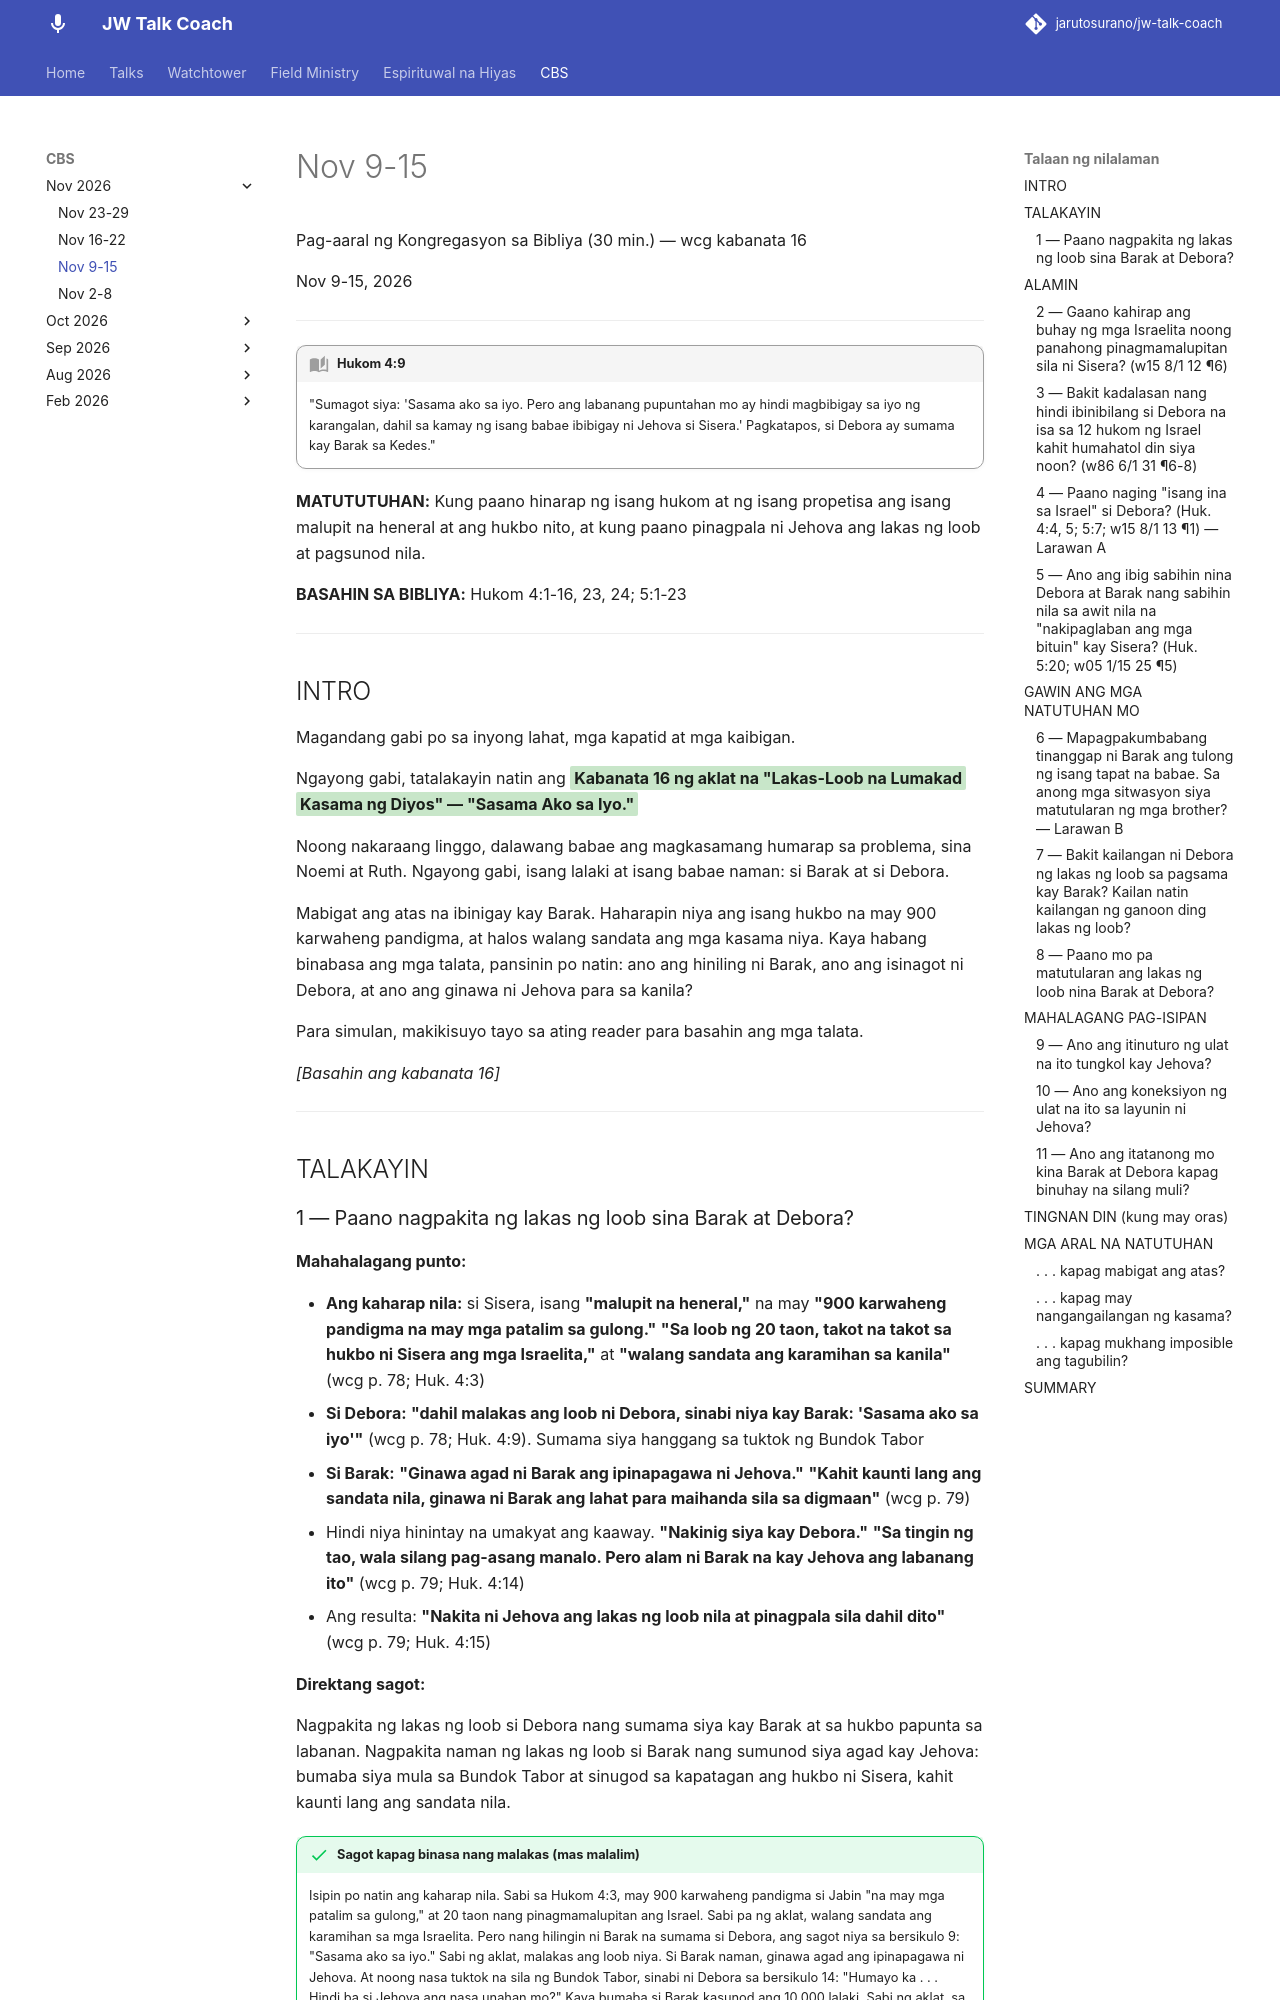

repository: jarutosurano/jw-talk-coach · page: cbs/1113-wcg-kabanata-16/index.html · generator: mkdocs

---
title: 'Kabanata 16 — "Sasama Ako sa Iyo" (Barak at Debora)'
---

Pag-aaral ng Kongregasyon sa Bibliya (30 min.) — wcg kabanata 16

Nov 9-15, 2026

---

!!! quote "Hukom 4:9"
    "Sumagot siya: 'Sasama ako sa iyo. Pero ang labanang pupuntahan mo ay hindi magbibigay sa iyo ng karangalan, dahil sa kamay ng isang babae ibibigay ni Jehova si Sisera.' Pagkatapos, si Debora ay sumama kay Barak sa Kedes."

**MATUTUTUHAN:** Kung paano hinarap ng isang hukom at ng isang propetisa ang isang malupit na heneral at ang hukbo nito, at kung paano pinagpala ni Jehova ang lakas ng loob at pagsunod nila.

**BASAHIN SA BIBLIYA:** Hukom 4:1-16, 23, 24; 5:1-23

---

## INTRO

Magandang gabi po sa inyong lahat, mga kapatid at mga kaibigan.

Ngayong gabi, tatalakayin natin ang <mark class="green">**Kabanata 16 ng aklat na "Lakas-Loob na Lumakad Kasama ng Diyos" — "Sasama Ako sa Iyo."**</mark>

Noong nakaraang linggo, dalawang babae ang magkasamang humarap sa problema, sina Noemi at Ruth. Ngayong gabi, isang lalaki at isang babae naman: si Barak at si Debora.

Mabigat ang atas na ibinigay kay Barak. Haharapin niya ang isang hukbo na may 900 karwaheng pandigma, at halos walang sandata ang mga kasama niya. Kaya habang binabasa ang mga talata, pansinin po natin: ano ang hiniling ni Barak, ano ang isinagot ni Debora, at ano ang ginawa ni Jehova para sa kanila?

Para simulan, makikisuyo tayo sa ating reader para basahin ang mga talata.

*[Basahin ang kabanata 16]*

---

## TALAKAYIN

### 1 — Paano nagpakita ng lakas ng loob sina Barak at Debora?

**Mahahalagang punto:**

- **Ang kaharap nila:** si Sisera, isang **"malupit na heneral,"** na may **"900 karwaheng pandigma na may mga patalim sa gulong."** **"Sa loob ng 20 taon, takot na takot sa hukbo ni Sisera ang mga Israelita,"** at **"walang sandata ang karamihan sa kanila"** (wcg p. 78; Huk. 4:3)
- **Si Debora:** **"dahil malakas ang loob ni Debora, sinabi niya kay Barak: 'Sasama ako sa iyo'"** (wcg p. 78; Huk. 4:9). Sumama siya hanggang sa tuktok ng Bundok Tabor
- **Si Barak:** **"Ginawa agad ni Barak ang ipinapagawa ni Jehova."** **"Kahit kaunti lang ang sandata nila, ginawa ni Barak ang lahat para maihanda sila sa digmaan"** (wcg p. 79)
- Hindi niya hinintay na umakyat ang kaaway. **"Nakinig siya kay Debora."** **"Sa tingin ng tao, wala silang pag-asang manalo. Pero alam ni Barak na kay Jehova ang labanang ito"** (wcg p. 79; Huk. 4:14)
- Ang resulta: **"Nakita ni Jehova ang lakas ng loob nila at pinagpala sila dahil dito"** (wcg p. 79; Huk. 4:15)

**Direktang sagot:**

Nagpakita ng lakas ng loob si Debora nang sumama siya kay Barak at sa hukbo papunta sa labanan. Nagpakita naman ng lakas ng loob si Barak nang sumunod siya agad kay Jehova: bumaba siya mula sa Bundok Tabor at sinugod sa kapatagan ang hukbo ni Sisera, kahit kaunti lang ang sandata nila.

!!! success "Sagot kapag binasa nang malakas (mas malalim)"
    Isipin po natin ang kaharap nila. Sabi sa Hukom 4:3, may 900 karwaheng pandigma si Jabin "na may mga patalim sa gulong," at 20 taon nang pinagmamalupitan ang Israel. Sabi pa ng aklat, walang sandata ang karamihan sa mga Israelita. Pero nang hilingin ni Barak na sumama si Debora, ang sagot niya sa bersikulo 9: "Sasama ako sa iyo." Sabi ng aklat, malakas ang loob niya. Si Barak naman, ginawa agad ang ipinapagawa ni Jehova. At noong nasa tuktok na sila ng Bundok Tabor, sinabi ni Debora sa bersikulo 14: "Humayo ka . . . Hindi ba si Jehova ang nasa unahan mo?" Kaya bumaba si Barak kasunod ang 10,000 lalaki. Sabi ng aklat, sa tingin ng tao, wala silang pag-asang manalo. Pero alam ni Barak na kay Jehova ang labanang ito.

**Tanong para ikapit:**

- Kapag may ipinapagawa si Jehova na mukhang mahirap, ginagawa ko ba agad, gaya ni Barak?

---

## ALAMIN
